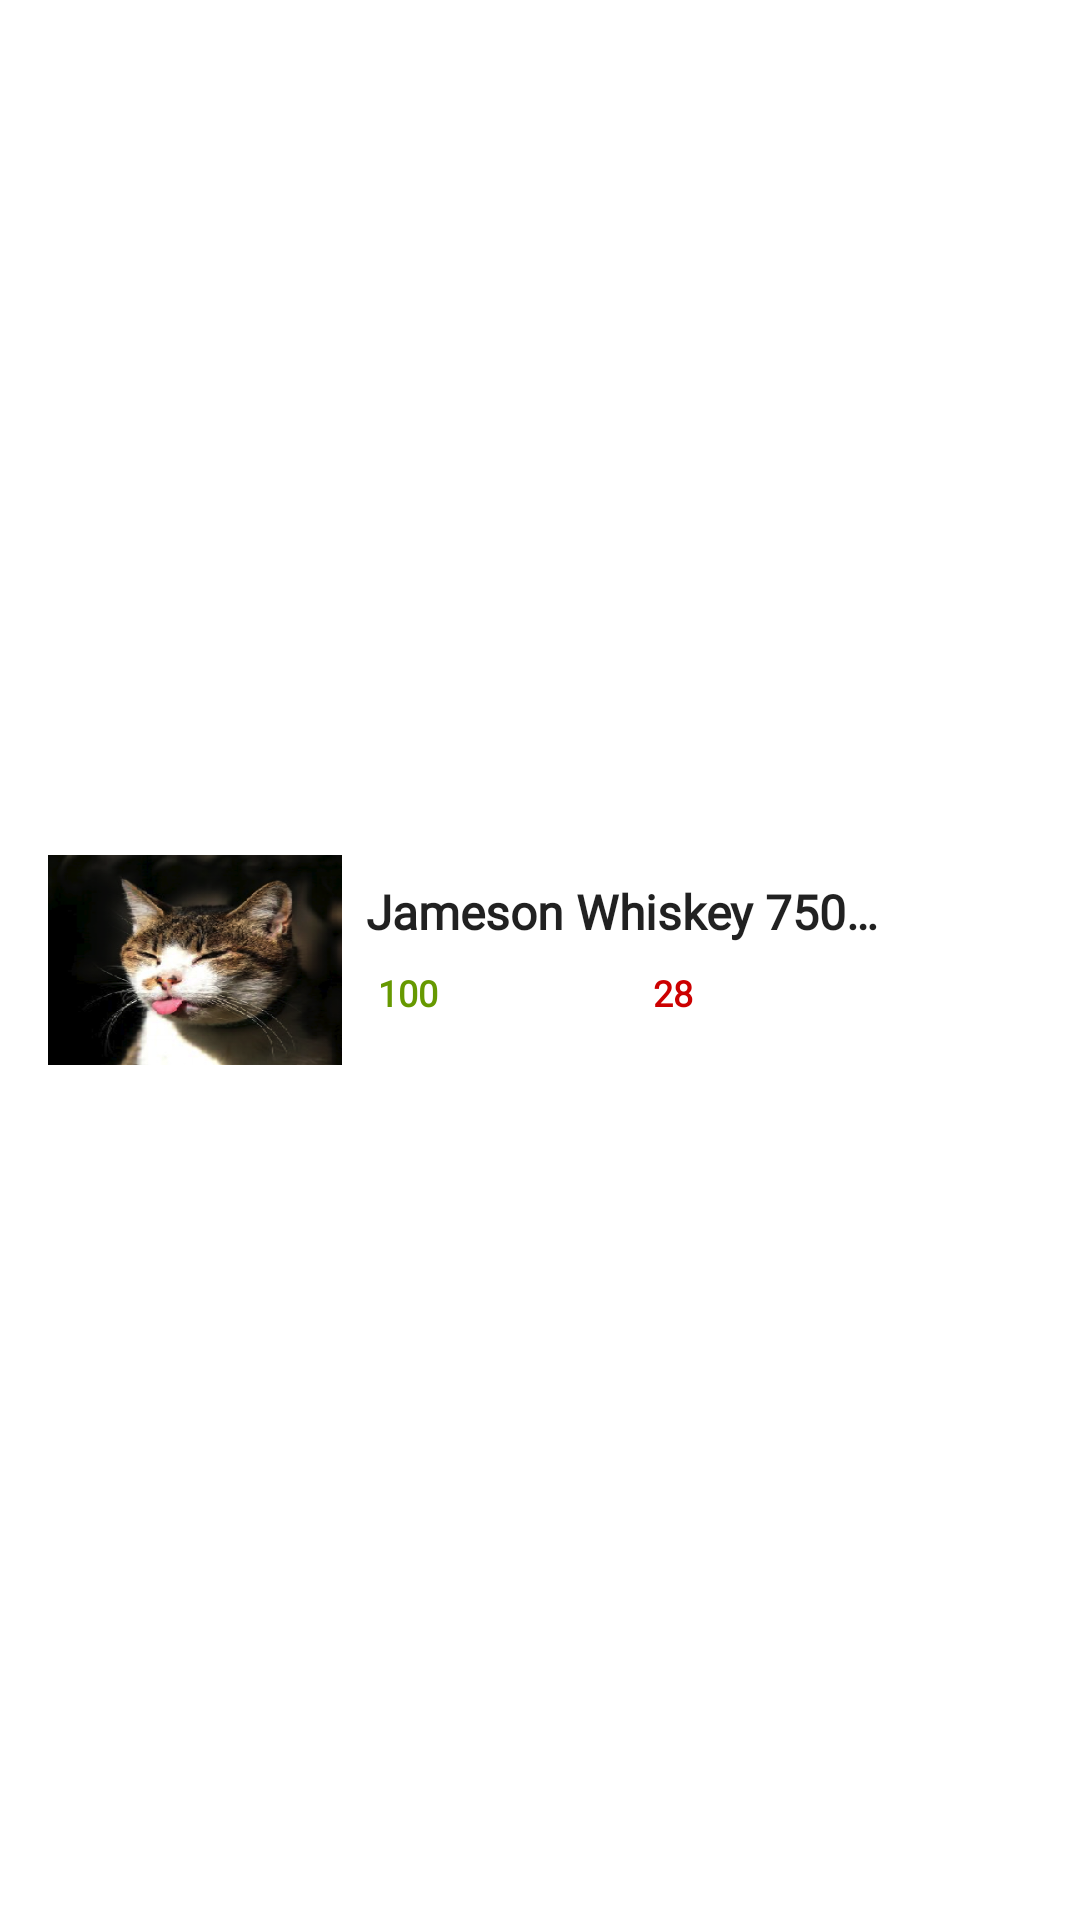

Reconstruct the res/layout file that produces this screen, plus the resources it refers to.
<!-- AndroidManifest.xml: application theme Theme.Salery2 -->
<!-- res/layout/main_list_item.xml -->
<?xml version="1.0" encoding="utf-8"?>
<androidx.constraintlayout.widget.ConstraintLayout xmlns:android="http://schemas.android.com/apk/res/android"
    xmlns:app="http://schemas.android.com/apk/res-auto"
    xmlns:tools="http://schemas.android.com/tools"
    android:layout_width="match_parent"
    android:layout_height="wrap_content"
    android:layout_marginBottom="16dp"
    android:background="@drawable/rounded"
    android:paddingTop="16dp"
    android:paddingBottom="16dp">

    <LinearLayout
        android:layout_width="0dp"
        android:layout_height="wrap_content"
        android:orientation="horizontal"
        android:paddingLeft="16dp"
        app:layout_constraintBottom_toBottomOf="parent"
        app:layout_constraintEnd_toEndOf="parent"
        app:layout_constraintStart_toStartOf="parent"
        app:layout_constraintTop_toTopOf="parent">

        <ImageView
            android:id="@+id/imageView"
            android:layout_width="0dp"
            android:layout_height="match_parent"
            android:layout_weight="2"
            android:background="@drawable/rounded_img"
            android:scaleType="fitStart" />

        <LinearLayout
            android:layout_width="0dp"
            android:layout_height="wrap_content"
            android:layout_weight="4"
            android:orientation="vertical"
            android:padding="8dp">

            <TextView
                android:id="@+id/product_brand"
                android:layout_width="match_parent"
                android:layout_height="wrap_content"
                android:layout_weight="1"
                android:fontFamily="@font/roboto_light"
                android:singleLine="true"
                android:text="Jameson Whiskey 750 ml"
                android:textAppearance="@android:style/TextAppearance.Material.Title"
                android:textSize="16sp"
                android:textStyle="bold" />

            <LinearLayout
                android:layout_width="match_parent"
                android:layout_height="match_parent"
                android:layout_weight="1"
                android:orientation="horizontal"
                android:paddingLeft="4dp"
                android:paddingTop="8dp"
                android:paddingBottom="8dp">

                <TextView
                    android:id="@+id/increase"
                    android:layout_width="wrap_content"
                    android:layout_height="wrap_content"
                    android:layout_weight="1"
                    android:fontFamily="@font/roboto_light"
                    android:singleLine="false"
                    android:text="100"
                    android:textColor="@android:color/holo_green_dark"
                    android:textSize="12sp"
                    android:textStyle="bold" />

                <TextView
                    android:id="@+id/decrease"
                    android:layout_width="wrap_content"
                    android:layout_height="wrap_content"
                    android:layout_weight="1"
                    android:fontFamily="@font/roboto_light"
                    android:text="28"
                    android:textColor="@android:color/holo_red_dark"
                    android:textSize="12sp"
                    android:textStyle="bold" />
            </LinearLayout>
        </LinearLayout>

        <ImageView
            android:id="@+id/imageView2"
            android:layout_width="0dp"
            android:layout_height="match_parent"
            android:layout_weight="1"
            android:scaleType="centerInside"
            android:textAlignment="center"
            app:srcCompat="@drawable/ic_baseline_keyboard_arrow_right_24" />
    </LinearLayout>
</androidx.constraintlayout.widget.ConstraintLayout>
<!-- resources referenced by this layout -->
<resources>
  <!-- drawable rounded_img (drawable) -->
  <?xml version="1.0" encoding="utf-8"?>
  <layer-list xmlns:android="http://schemas.android.com/apk/res/android">
      <item android:drawable="@drawable/circular"/>
      <item android:drawable="@drawable/cat"/>
  </layer-list>
  <style name="Theme.Salery2" parent="Theme.MaterialComponents.DayNight.DarkActionBar">
          
          <item name="colorPrimary">@color/purple_500</item>
          <item name="colorPrimaryVariant">@color/purple_700</item>
          <item name="colorOnPrimary">@color/white</item>
          
          <item name="colorSecondary">@color/teal_200</item>
          <item name="colorSecondaryVariant">@color/teal_700</item>
          <item name="colorOnSecondary">@color/black</item>
          
          <item name="android:statusBarColor" tools:targetApi="l">?attr/colorPrimaryVariant</item>
          
      </style>
  <!-- drawable circular (drawable) -->
  <?xml version="1.0" encoding="utf-8"?>
  <shape xmlns:android="http://schemas.android.com/apk/res/android"
      android:innerRadius="0dp"
      android:shape="ring"
      android:thicknessRatio="1.9"
      android:useLevel="false" >
      <solid android:color="#fff" />
  
      <stroke
          android:width="10dp"
          android:color="@android:color/white" />
  </shape>
  <!-- drawable cat: png bitmap (drawable, 98768 bytes) -->
  <color name="purple_500">#FF6200EE</color>
  <color name="purple_700">#FF3700B3</color>
  <color name="white">#FFFFFFFF</color>
  <color name="teal_200">#EBEBED</color>
  <color name="teal_700">#EBEBED</color>
  <color name="black">#FF000000</color>
</resources>
